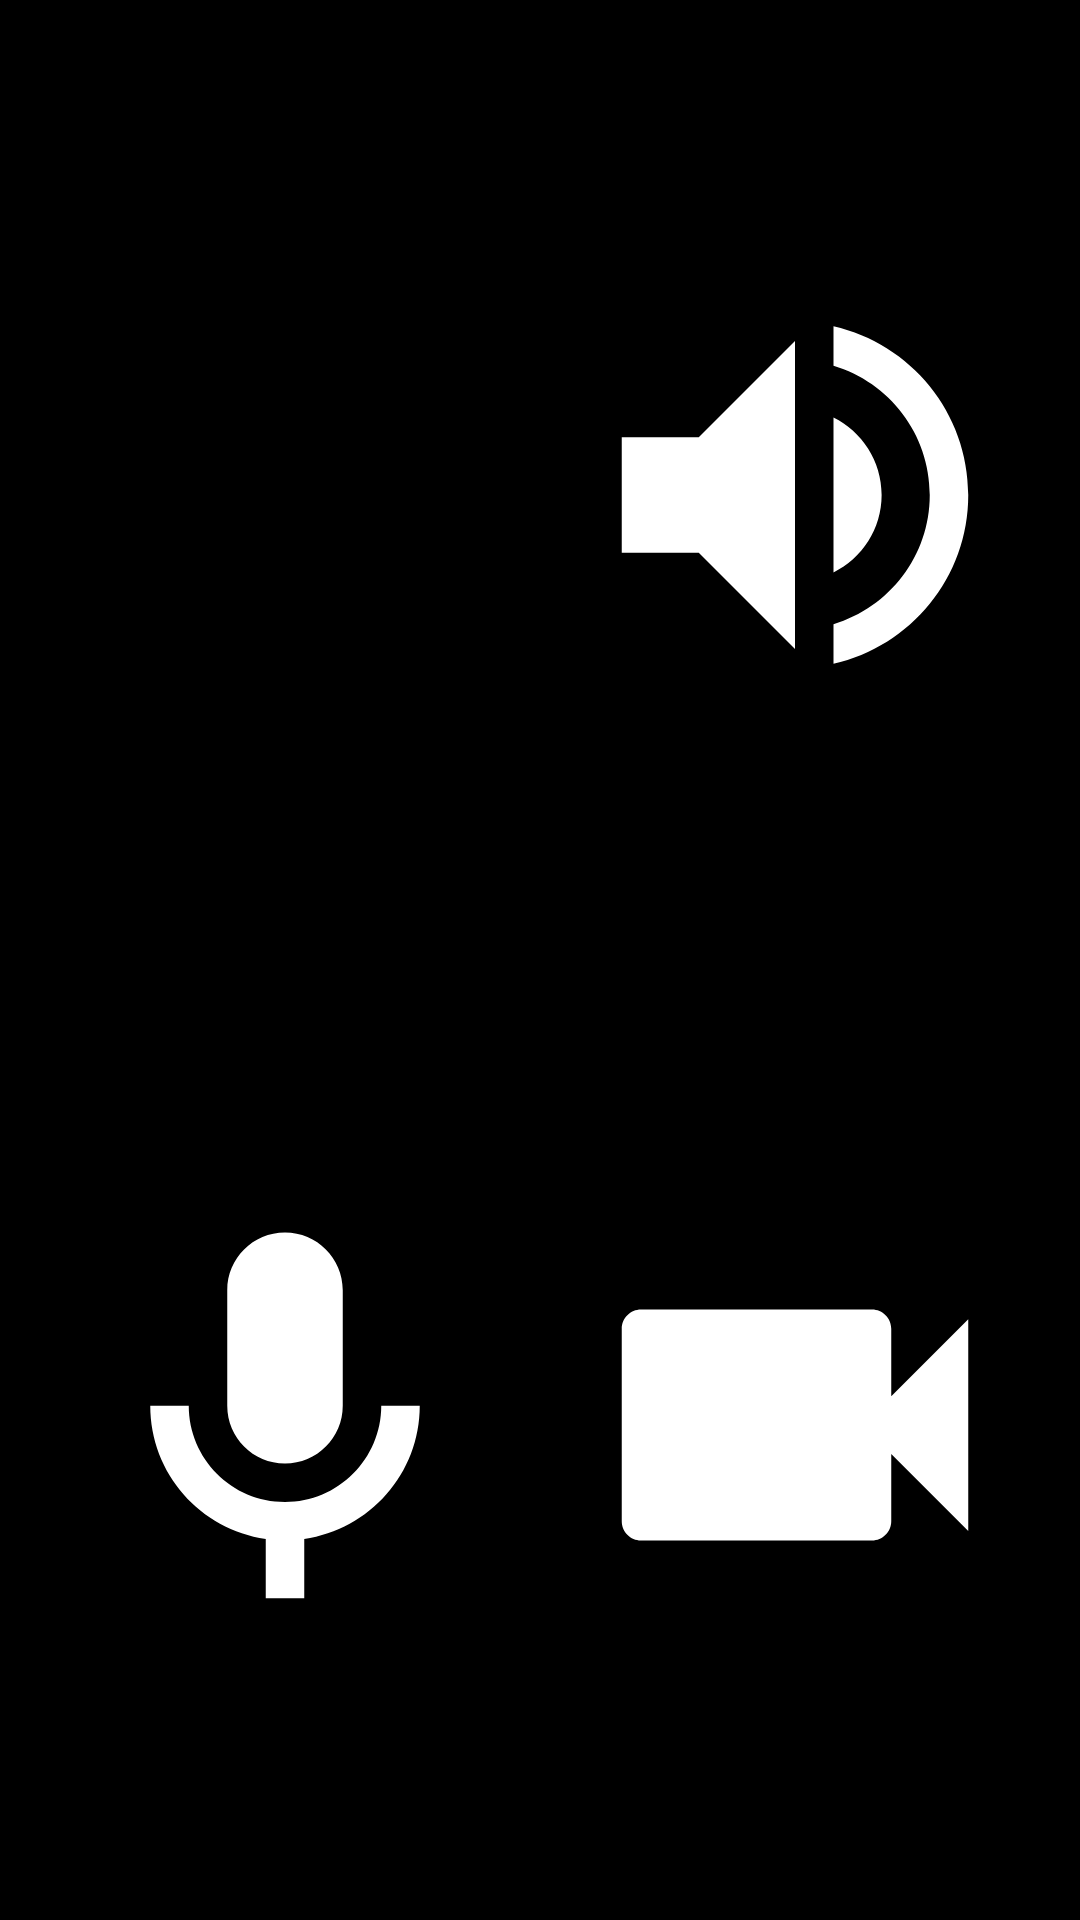

The Android layout XML behind this screen, and the referenced resources:
<!-- AndroidManifest.xml: application theme Theme.Minimate -->
<!-- res/layout/widget_small.xml -->
<?xml version="1.0" encoding="utf-8"?>
<LinearLayout xmlns:android="http://schemas.android.com/apk/res/android"
    android:layout_width="match_parent"
    android:layout_height="match_parent"
    android:orientation="vertical"
    android:background="@drawable/widget_card"
    android:padding="10dp">

    <LinearLayout
        android:layout_width="match_parent"
        android:layout_height="0dp"
        android:layout_weight="1"
        android:orientation="horizontal">

        <ImageView
            android:id="@+id/widget_wordmark"
            android:layout_width="0dp"
            android:layout_height="match_parent"
            android:layout_weight="1"
            android:scaleType="fitCenter"
            android:adjustViewBounds="true"
            android:contentDescription="MiniMate" />

        <ImageView
            android:id="@+id/widget_speaker"
            android:layout_width="0dp"
            android:layout_height="match_parent"
            android:layout_weight="1"
            android:padding="8dp"
            android:src="@drawable/ic_widget_speaker"
            android:contentDescription="Speaker" />
    </LinearLayout>

    <LinearLayout
        android:layout_width="match_parent"
        android:layout_height="0dp"
        android:layout_weight="1"
        android:orientation="horizontal">

        <ImageView
            android:id="@+id/widget_mic"
            android:layout_width="0dp"
            android:layout_height="match_parent"
            android:layout_weight="1"
            android:padding="8dp"
            android:src="@drawable/ic_widget_mic"
            android:contentDescription="Microphone" />

        <ImageView
            android:id="@+id/widget_camera"
            android:layout_width="0dp"
            android:layout_height="match_parent"
            android:layout_weight="1"
            android:padding="8dp"
            android:src="@drawable/ic_widget_camera"
            android:contentDescription="Camera" />
    </LinearLayout>
</LinearLayout>
<!-- resources referenced by this layout -->
<resources>
  <!-- drawable ic_widget_camera (drawable) -->
  <vector xmlns:android="http://schemas.android.com/apk/res/android"
      android:width="24dp" android:height="24dp"
      android:viewportWidth="24" android:viewportHeight="24"
      android:tint="#FFFFFF">
      <path android:fillColor="@android:color/white"
          android:pathData="M17,10.5V7c0,-0.55 -0.45,-1 -1,-1H4c-0.55,0 -1,0.45 -1,1v10c0,0.55 0.45,1 1,1h12c0.55,0 1,-0.45 1,-1v-3.5l4,4v-11l-4,4z" />
  </vector>
  <!-- drawable ic_widget_mic (drawable) -->
  <vector xmlns:android="http://schemas.android.com/apk/res/android"
      android:width="24dp" android:height="24dp"
      android:viewportWidth="24" android:viewportHeight="24"
      android:tint="#FFFFFF">
      <path android:fillColor="@android:color/white"
          android:pathData="M12,14c1.66,0 3,-1.34 3,-3V5c0,-1.66 -1.34,-3 -3,-3S9,3.34 9,5v6c0,1.66 1.34,3 3,3zM17,11c0,2.76 -2.24,5 -5,5s-5,-2.24 -5,-5H5c0,3.53 2.61,6.43 6,6.92V21h2v-3.08c3.39,-0.49 6,-3.39 6,-6.92h-2z" />
  </vector>
  <!-- drawable ic_widget_speaker (drawable) -->
  <vector xmlns:android="http://schemas.android.com/apk/res/android"
      android:width="24dp" android:height="24dp"
      android:viewportWidth="24" android:viewportHeight="24"
      android:tint="#FFFFFF">
      <path android:fillColor="@android:color/white"
          android:pathData="M3,9v6h4l5,5V4L7,9H3zM16.5,12c0,-1.77 -1.02,-3.29 -2.5,-4.03v8.05c1.48,-0.73 2.5,-2.25 2.5,-4.02zM14,3.23v2.06c2.89,0.86 5,3.54 5,6.71s-2.11,5.85 -5,6.71v2.06c4.01,-0.91 7,-4.49 7,-8.77s-2.99,-7.86 -7,-8.77z" />
  </vector>
  <!-- drawable widget_card (drawable) -->
  <?xml version="1.0" encoding="utf-8"?>
  <shape xmlns:android="http://schemas.android.com/apk/res/android" android:shape="rectangle">
      <solid android:color="@color/mont_surface" />
  </shape>
  <style name="Theme.Minimate" parent="android:Theme.Material.NoActionBar">
          <item name="android:statusBarColor">@color/black</item>
          <item name="android:navigationBarColor">@color/black</item>
          <item name="android:windowBackground">@color/black</item>
          <item name="android:windowTranslucentStatus">false</item>
          <item name="android:windowDrawsSystemBarBackgrounds">true</item>
          <item name="android:windowLayoutInDisplayCutoutMode">shortEdges</item>
      </style>
  <color name="black">#FF000000</color>
</resources>
